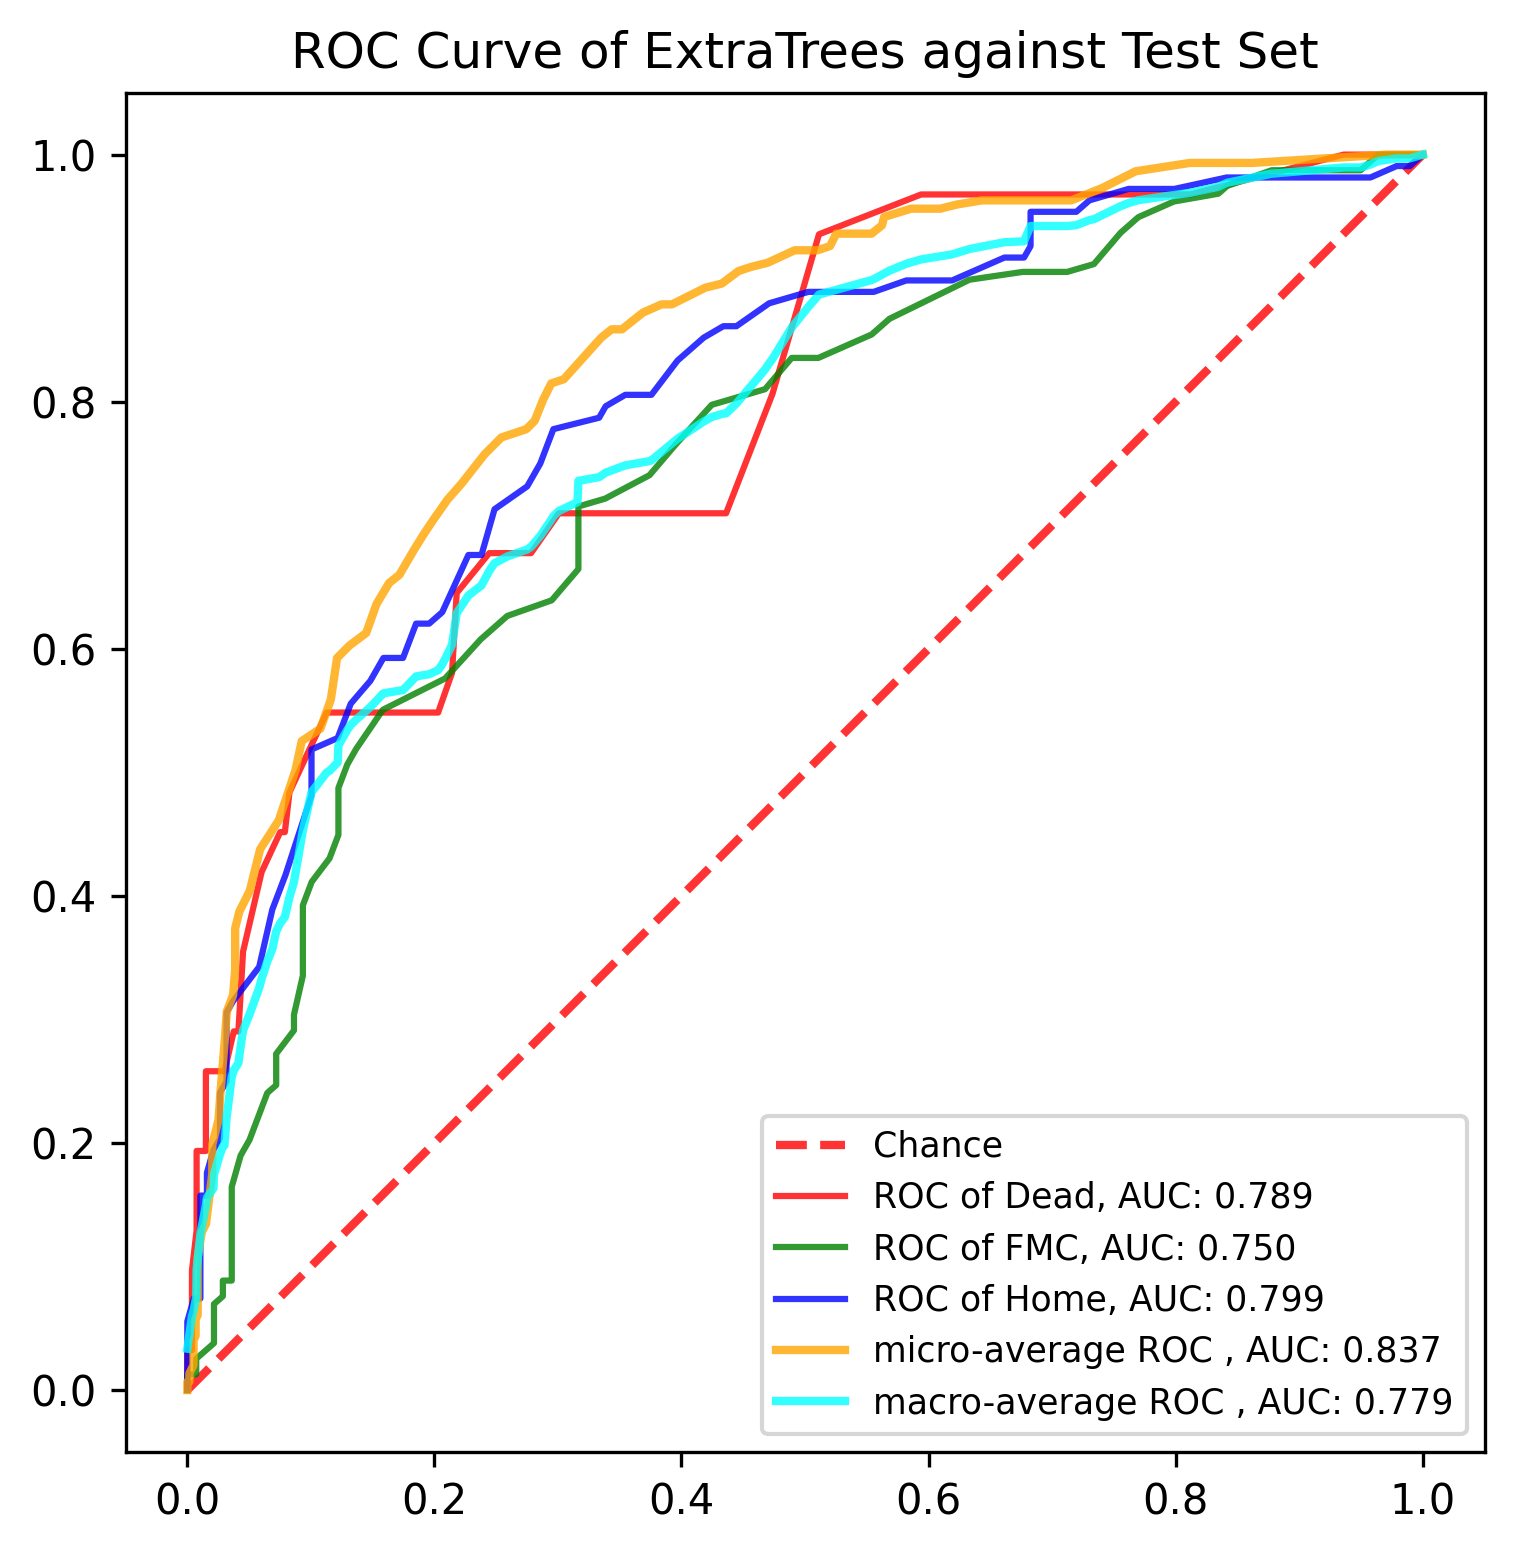

Data behind this chart, as committed beside it:
, y_true, y_proba_0, y_proba_1, y_proba_2, fpr_0, fpr_1, fpr_2, tpr_0, tpr_1, tpr_2, threshold_0, threshold_1, threshold_2, fpr_micro, tpr_micro, fpr_macro, tpr_macro
0, 1, 0.01, 0.87, 0.12, 0.0, 0.0, 0.0, 0.0, 0.0, 0.0, 1.62, 1.91, 1.83, 0.0, 0.0, 0.0, 0.03349
1, 0, 0.36, 0.57, 0.07, 0.0, 0.0, 0.0, 0.03226, 0.006329, 0.009259, 0.62, 0.91, 0.83, 0.0, 0.003367, 0.003759, 0.05938
2, 0, 0.04, 0.43, 0.53, 0.003759, 0.0, 0.0, 0.03226, 0.01266, 0.02778, 0.51, 0.9, 0.79, 0.0, 0.006734, 0.005291, 0.06555
3, 0, 0.13, 0.84, 0.03, 0.003759, 0.007194, 0.0, 0.09677, 0.01266, 0.05556, 0.39, 0.89, 0.76, 0.001684, 0.006734, 0.007194, 0.07521
4, 0, 0.05, 0.43, 0.52, 0.007519, 0.007194, 0.005291, 0.129, 0.02532, 0.07407, 0.37, 0.85, 0.74, 0.001684, 0.01347, 0.007519, 0.09774
5, 1, 0.04, 0.6, 0.36, 0.007519, 0.02158, 0.01058, 0.1935, 0.03797, 0.07407, 0.36, 0.84, 0.73, 0.005051, 0.0202, 0.01058, 0.1264
6, 1, 0.01, 0.43, 0.56, 0.01504, 0.02158, 0.01058, 0.1935, 0.05063, 0.09259, 0.34, 0.83, 0.72, 0.005051, 0.0404, 0.01504, 0.1492
7, 1, 0.04, 0.3, 0.66, 0.01504, 0.02158, 0.01058, 0.2581, 0.06962, 0.1481, 0.33, 0.82, 0.7, 0.006734, 0.04377, 0.01587, 0.1556
8, 1, 0.2, 0.76, 0.04, 0.0188, 0.02878, 0.01058, 0.2581, 0.07595, 0.1574, 0.32, 0.81, 0.69, 0.006734, 0.04714, 0.0188, 0.1599
9, 1, 0.12, 0.76, 0.12, 0.03008, 0.02878, 0.01587, 0.2581, 0.08861, 0.1574, 0.31, 0.79, 0.68, 0.006734, 0.05724, 0.02116, 0.1634
10, 1, 0.02, 0.58, 0.4, 0.03759, 0.03597, 0.01587, 0.2903, 0.08861, 0.1759, 0.29, 0.78, 0.67, 0.008418, 0.06061, 0.02158, 0.1743
11, 1, 0.02, 0.65, 0.33, 0.04135, 0.03597, 0.02116, 0.2903, 0.1203, 0.1944, 0.28, 0.77, 0.66, 0.008418, 0.08081, 0.02646, 0.1909
12, 1, 0.22, 0.73, 0.05, 0.04511, 0.03597, 0.02646, 0.3548, 0.1456, 0.2037, 0.27, 0.76, 0.65, 0.008418, 0.09764, 0.02878, 0.1972
13, 1, 0.16, 0.63, 0.21, 0.06015, 0.03597, 0.02646, 0.4194, 0.1646, 0.2407, 0.26, 0.75, 0.64, 0.008418, 0.1077, 0.03008, 0.1979
14, 1, 0.04, 0.57, 0.39, 0.07519, 0.04317, 0.03175, 0.4516, 0.1899, 0.25, 0.25, 0.74, 0.63, 0.01178, 0.1279, 0.03175, 0.2198
15, 1, 0.31, 0.56, 0.13, 0.07895, 0.05036, 0.03175, 0.4516, 0.2025, 0.2685, 0.24, 0.73, 0.62, 0.01515, 0.1347, 0.03597, 0.2536
16, 2, 0.08, 0.74, 0.18, 0.08271, 0.06475, 0.03175, 0.4839, 0.2405, 0.3056, 0.23, 0.72, 0.61, 0.01852, 0.1616, 0.03704, 0.257
17, 0, 0.06, 0.72, 0.22, 0.1128, 0.07194, 0.03704, 0.5484, 0.2468, 0.3148, 0.21, 0.71, 0.6, 0.0202, 0.1751, 0.03759, 0.2587
18, 2, 0.01, 0.53, 0.46, 0.1391, 0.07194, 0.0582, 0.5484, 0.2722, 0.3426, 0.2, 0.7, 0.59, 0.0202, 0.1987, 0.04135, 0.2648
19, 1, 0.13, 0.49, 0.38, 0.1579, 0.08633, 0.06878, 0.5484, 0.2911, 0.3889, 0.19, 0.69, 0.58, 0.02357, 0.2121, 0.04317, 0.2781
20, 1, 0.01, 0.66, 0.33, 0.1692, 0.08633, 0.07937, 0.5484, 0.3038, 0.4167, 0.18, 0.68, 0.57, 0.02525, 0.2189, 0.04511, 0.2912
21, 2, 0.11, 0.56, 0.33, 0.1842, 0.09353, 0.1005, 0.5484, 0.3354, 0.4815, 0.17, 0.67, 0.56, 0.02694, 0.2424, 0.05036, 0.3041
22, 0, 0.05, 0.84, 0.11, 0.203, 0.09353, 0.1005, 0.5484, 0.3608, 0.5185, 0.16, 0.66, 0.55, 0.0303, 0.2828, 0.0582, 0.3256
23, 1, 0.12, 0.47, 0.41, 0.2143, 0.09353, 0.1217, 0.5806, 0.3924, 0.5278, 0.15, 0.65, 0.54, 0.03199, 0.3064, 0.06015, 0.3329
24, 1, 0.01, 0.42, 0.57, 0.218, 0.1007, 0.1323, 0.6452, 0.4114, 0.5556, 0.14, 0.64, 0.53, 0.03704, 0.3199, 0.06475, 0.347
25, 1, 0.04, 0.37, 0.59, 0.2444, 0.1151, 0.1481, 0.6774, 0.4304, 0.5741, 0.13, 0.63, 0.52, 0.03872, 0.3401, 0.06878, 0.3569
26, 2, 0.01, 0.81, 0.18, 0.2782, 0.1223, 0.1587, 0.6774, 0.4494, 0.5926, 0.12, 0.62, 0.51, 0.03872, 0.3737, 0.07194, 0.3713
27, 1, 0.13, 0.52, 0.35, 0.3008, 0.1223, 0.1746, 0.7097, 0.4873, 0.5926, 0.11, 0.61, 0.5, 0.04209, 0.3872, 0.07519, 0.3779
28, 1, 0.12, 0.61, 0.27, 0.3158, 0.1295, 0.1852, 0.7097, 0.5063, 0.6204, 0.1, 0.6, 0.49, 0.05051, 0.404, 0.07895, 0.3829
29, 1, 0.13, 0.43, 0.44, 0.3571, 0.1367, 0.1958, 0.7097, 0.519, 0.6204, 0.09, 0.59, 0.48, 0.05892, 0.4377, 0.07937, 0.3846
30, 1, 0.26, 0.64, 0.1, 0.3947, 0.1583, 0.2063, 0.7097, 0.5506, 0.6296, 0.08, 0.58, 0.47, 0.07407, 0.4613, 0.08271, 0.399
31, 1, 0.01, 0.91, 0.08, 0.4361, 0.2086, 0.2275, 0.7097, 0.5759, 0.6759, 0.07, 0.57, 0.46, 0.08754, 0.5017, 0.08633, 0.4111
32, 1, 0.02, 0.55, 0.43, 0.4737, 0.2374, 0.2381, 0.8065, 0.6076, 0.6759, 0.06, 0.56, 0.45, 0.09259, 0.5253, 0.09353, 0.4532
33, 1, 0.07, 0.57, 0.36, 0.5113, 0.259, 0.2487, 0.9355, 0.6266, 0.713, 0.05, 0.55, 0.43, 0.1077, 0.5354, 0.1005, 0.4838
34, 0, 0.33, 0.28, 0.39, 0.594, 0.295, 0.2751, 0.9677, 0.6392, 0.7315, 0.04, 0.54, 0.42, 0.1162, 0.5589, 0.1007, 0.4842
35, 0, 0.05, 0.41, 0.54, 0.6992, 0.3165, 0.2857, 0.9677, 0.6646, 0.75, 0.03, 0.53, 0.41, 0.1212, 0.5926, 0.1128, 0.4999
36, 1, 0.01, 0.64, 0.35, 0.812, 0.3165, 0.2963, 0.9677, 0.7152, 0.7778, 0.02, 0.52, 0.4, 0.1313, 0.6027, 0.1151, 0.5012
37, 1, 0.2, 0.74, 0.06, 0.9361, 0.3381, 0.3333, 1.0, 0.7215, 0.787, 0.01, 0.51, 0.39, 0.1448, 0.6128, 0.1217, 0.508
38, 2, 0.03, 0.33, 0.64, 1.0, 0.3741, 0.3386, 1.0, 0.7405, 0.7963, 0.0, 0.5, 0.38, 0.1532, 0.6364, 0.1223, 0.5217
39, 1, 0.1, 0.77, 0.13, , 0.3957, 0.3545, , 0.7658, 0.8056, , 0.49, 0.36, 0.1633, 0.6532, 0.1295, 0.5343
40, 1, 0.22, 0.53, 0.25, , 0.4245, 0.3757, , 0.7975, 0.8056, , 0.48, 0.35, 0.1717, 0.6599, 0.1323, 0.5384
41, 0, 0.14, 0.4, 0.46, , 0.4676, 0.3968, , 0.8101, 0.8333, , 0.46, 0.34, 0.1835, 0.6801, 0.1367, 0.5427
42, 2, 0.04, 0.25, 0.71, , 0.4892, 0.418, , 0.8354, 0.8519, , 0.45, 0.33, 0.1919, 0.6936, 0.1391, 0.5448
43, 0, 0.11, 0.56, 0.33, , 0.5108, 0.4339, , 0.8354, 0.8611, , 0.44, 0.32, 0.1987, 0.7037, 0.1481, 0.5527
44, 2, 0.01, 0.33, 0.66, , 0.554, 0.4444, , 0.8544, 0.8611, , 0.43, 0.31, 0.2104, 0.7205, 0.1579, 0.5632
45, 2, 0.0, 0.34, 0.66, , 0.5683, 0.4709, , 0.8671, 0.8796, , 0.42, 0.3, 0.2222, 0.734, 0.1583, 0.5636
46, 1, 0.11, 0.85, 0.04, , 0.6331, 0.5026, , 0.8987, 0.8889, , 0.41, 0.29, 0.2407, 0.7576, 0.1587, 0.5639
47, 2, 0.05, 0.49, 0.46, , 0.6763, 0.5079, , 0.9051, 0.8889, , 0.4, 0.28, 0.2542, 0.771, 0.1692, 0.5657
48, 1, 0.21, 0.56, 0.23, , 0.7122, 0.5291, , 0.9051, 0.8889, , 0.39, 0.27, 0.2744, 0.7778, 0.1746, 0.5666
49, 2, 0.12, 0.45, 0.43, , 0.7338, 0.545, , 0.9114, 0.8889, , 0.38, 0.26, 0.2811, 0.7845, 0.1842, 0.5766
50, 1, 0.01, 0.45, 0.54, , 0.7554, 0.5556, , 0.9367, 0.8889, , 0.37, 0.25, 0.2879, 0.8013, 0.1852, 0.5776
51, 2, 0.02, 0.39, 0.59, , 0.7698, 0.582, , 0.9494, 0.8981, , 0.35, 0.24, 0.2946, 0.8148, 0.1958, 0.5794
52, 2, 0.01, 0.32, 0.67, , 0.7986, 0.6085, , 0.962, 0.8981, , 0.34, 0.23, 0.3047, 0.8182, 0.203, 0.5827
53, 2, 0.02, 0.57, 0.41, , 0.8345, 0.619, , 0.9684, 0.8981, , 0.33, 0.22, 0.335, 0.8519, 0.2063, 0.5875
54, 2, 0.13, 0.53, 0.34, , 0.8417, 0.6614, , 0.9747, 0.9167, , 0.32, 0.21, 0.3434, 0.8586, 0.2086, 0.5917
55, 1, 0.02, 0.42, 0.56, , 0.8777, 0.6772, , 0.9873, 0.9167, , 0.3, 0.2, 0.3519, 0.8586, 0.2143, 0.6033
56, 2, 0.09, 0.57, 0.34, , 0.8849, 0.6825, , 0.9873, 0.9259, , 0.29, 0.19, 0.3687, 0.8721, 0.218, 0.6289
57, 0, 0.25, 0.41, 0.34, , 0.9281, 0.6825, , 0.9873, 0.9537, , 0.27, 0.18, 0.3838, 0.8788, 0.2275, 0.6431
58, 1, 0.21, 0.7, 0.09, , 0.9353, 0.6984, , 0.9873, 0.9537, , 0.26, 0.17, 0.3923, 0.8788, 0.2374, 0.6508
59, 1, 0.02, 0.56, 0.42, , 0.9496, 0.7196, , 0.9873, 0.9537, , 0.25, 0.16, 0.4192, 0.8923, 0.2381, 0.6513
... 831 more rows
